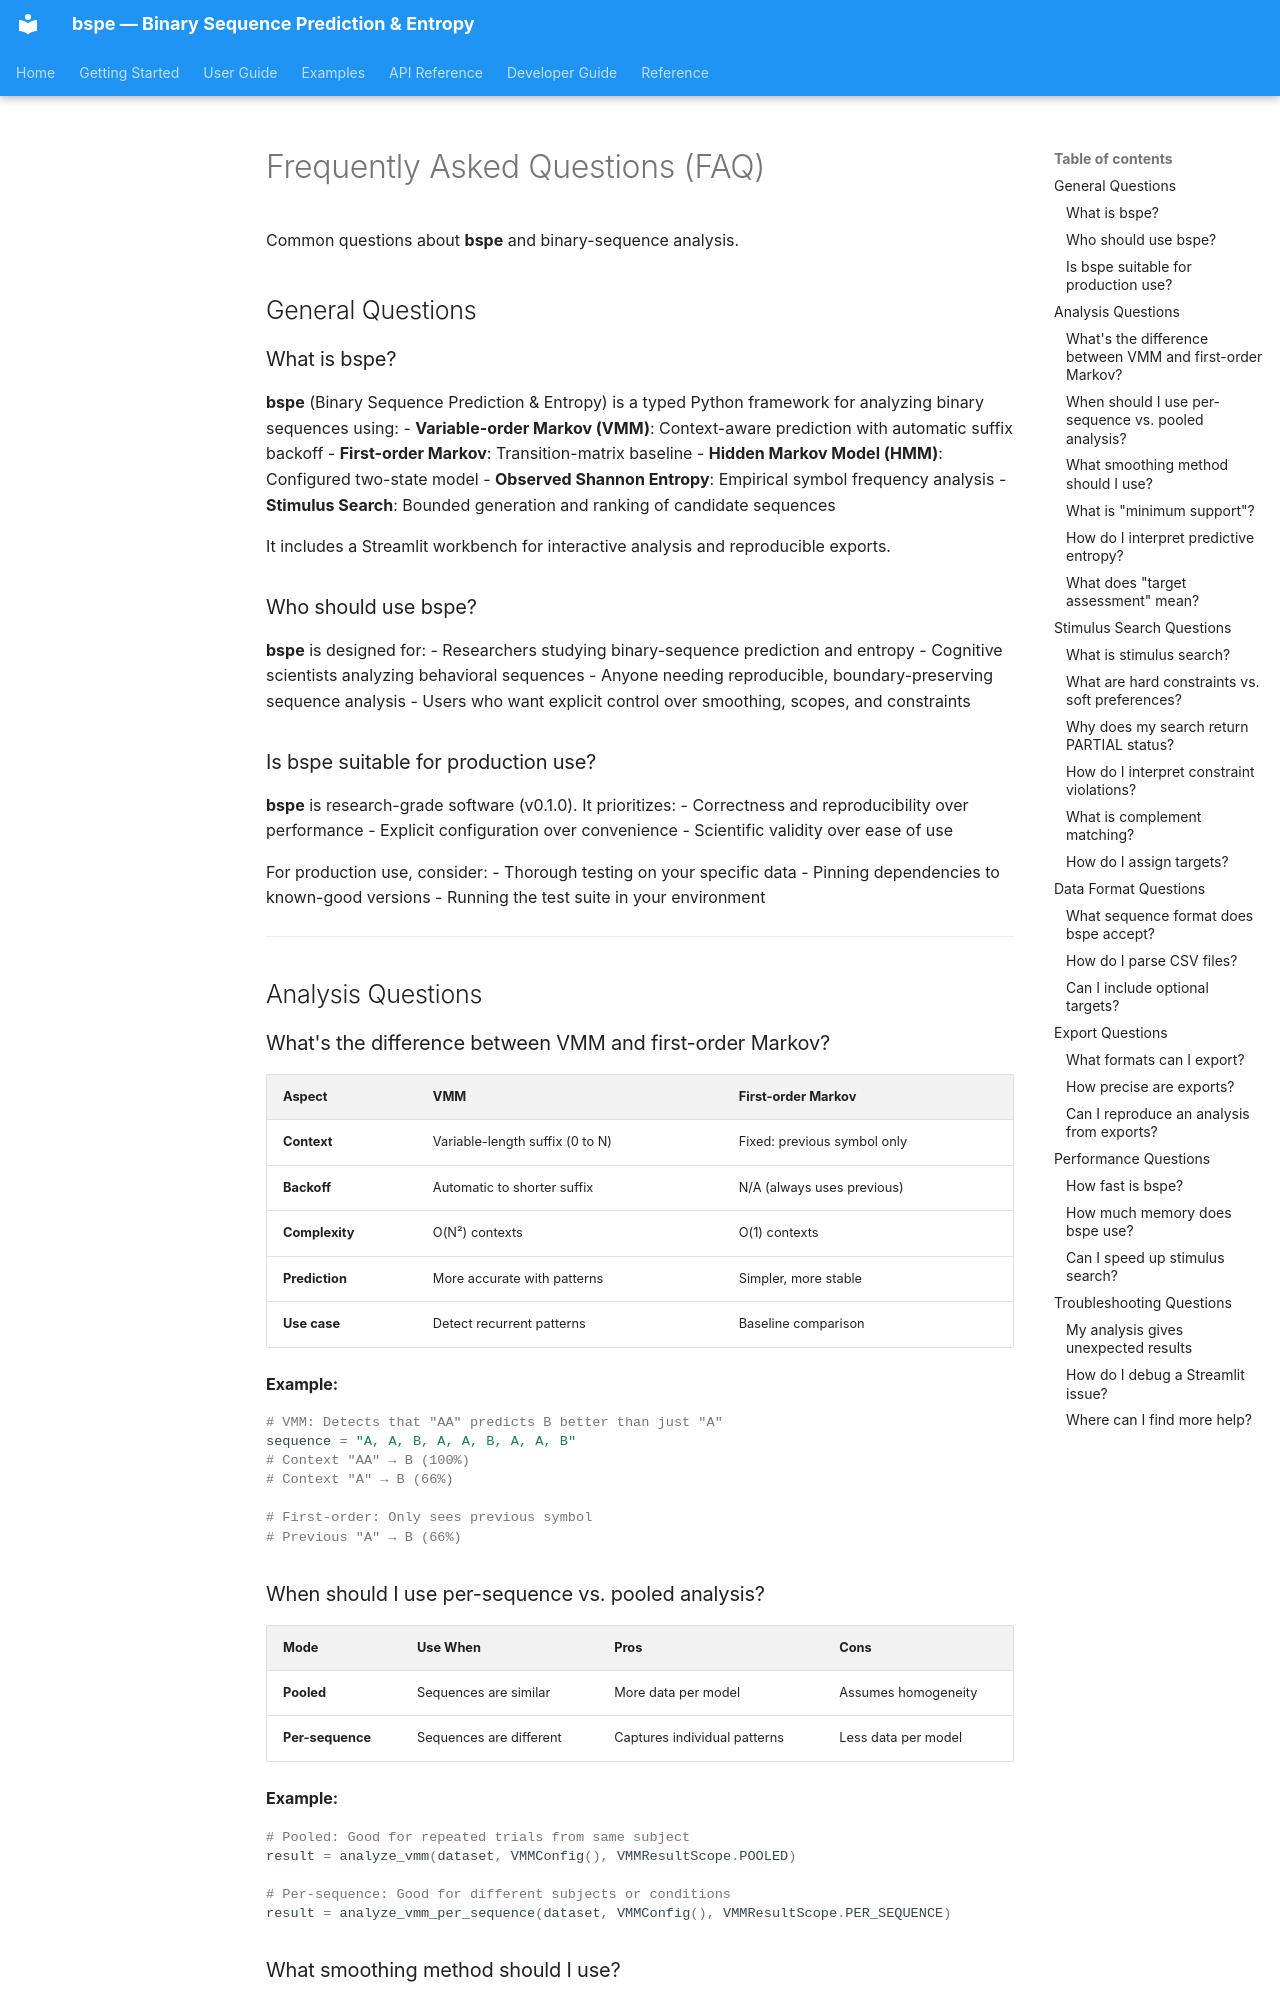

repository: rzgrozt/binary-context-entropy-calculator · page: faq/index.html · generator: mkdocs

# Frequently Asked Questions (FAQ)

Common questions about **bspe** and binary-sequence analysis.

## General Questions

### What is bspe?

**bspe** (Binary Sequence Prediction & Entropy) is a typed Python framework for analyzing binary sequences using:
- **Variable-order Markov (VMM)**: Context-aware prediction with automatic suffix backoff
- **First-order Markov**: Transition-matrix baseline
- **Hidden Markov Model (HMM)**: Configured two-state model
- **Observed Shannon Entropy**: Empirical symbol frequency analysis
- **Stimulus Search**: Bounded generation and ranking of candidate sequences

It includes a Streamlit workbench for interactive analysis and reproducible exports.

### Who should use bspe?

**bspe** is designed for:
- Researchers studying binary-sequence prediction and entropy
- Cognitive scientists analyzing behavioral sequences
- Anyone needing reproducible, boundary-preserving sequence analysis
- Users who want explicit control over smoothing, scopes, and constraints

### Is bspe suitable for production use?

**bspe** is research-grade software (v0.1.0). It prioritizes:
- Correctness and reproducibility over performance
- Explicit configuration over convenience
- Scientific validity over ease of use

For production use, consider:
- Thorough testing on your specific data
- Pinning dependencies to known-good versions
- Running the test suite in your environment

---

## Analysis Questions

### What's the difference between VMM and first-order Markov?

| Aspect | VMM | First-order Markov |
|--------|-----|-------------------|
| **Context** | Variable-length suffix (0 to N) | Fixed: previous symbol only |
| **Backoff** | Automatic to shorter suffix | N/A (always uses previous) |
| **Complexity** | O(N²) contexts | O(1) contexts |
| **Prediction** | More accurate with patterns | Simpler, more stable |
| **Use case** | Detect recurrent patterns | Baseline comparison |

**Example:**
```python
# VMM: Detects that "AA" predicts B better than just "A"
sequence = "A, A, B, A, A, B, A, A, B"
# Context "AA" → B (100%)
# Context "A" → B (66%)

# First-order: Only sees previous symbol
# Previous "A" → B (66%)
```

### When should I use per-sequence vs. pooled analysis?

| Mode | Use When | Pros | Cons |
|------|----------|------|------|
| **Pooled** | Sequences are similar | More data per model | Assumes homogeneity |
| **Per-sequence** | Sequences are different | Captures individual patterns | Less data per model |

**Example:**
```python
# Pooled: Good for repeated trials from same subject
result = analyze_vmm(dataset, VMMConfig(), VMMResultScope.POOLED)

# Per-sequence: Good for different subjects or conditions
result = analyze_vmm_per_sequence(dataset, VMMConfig(), VMMResultScope.PER_SEQUENCE)
```
